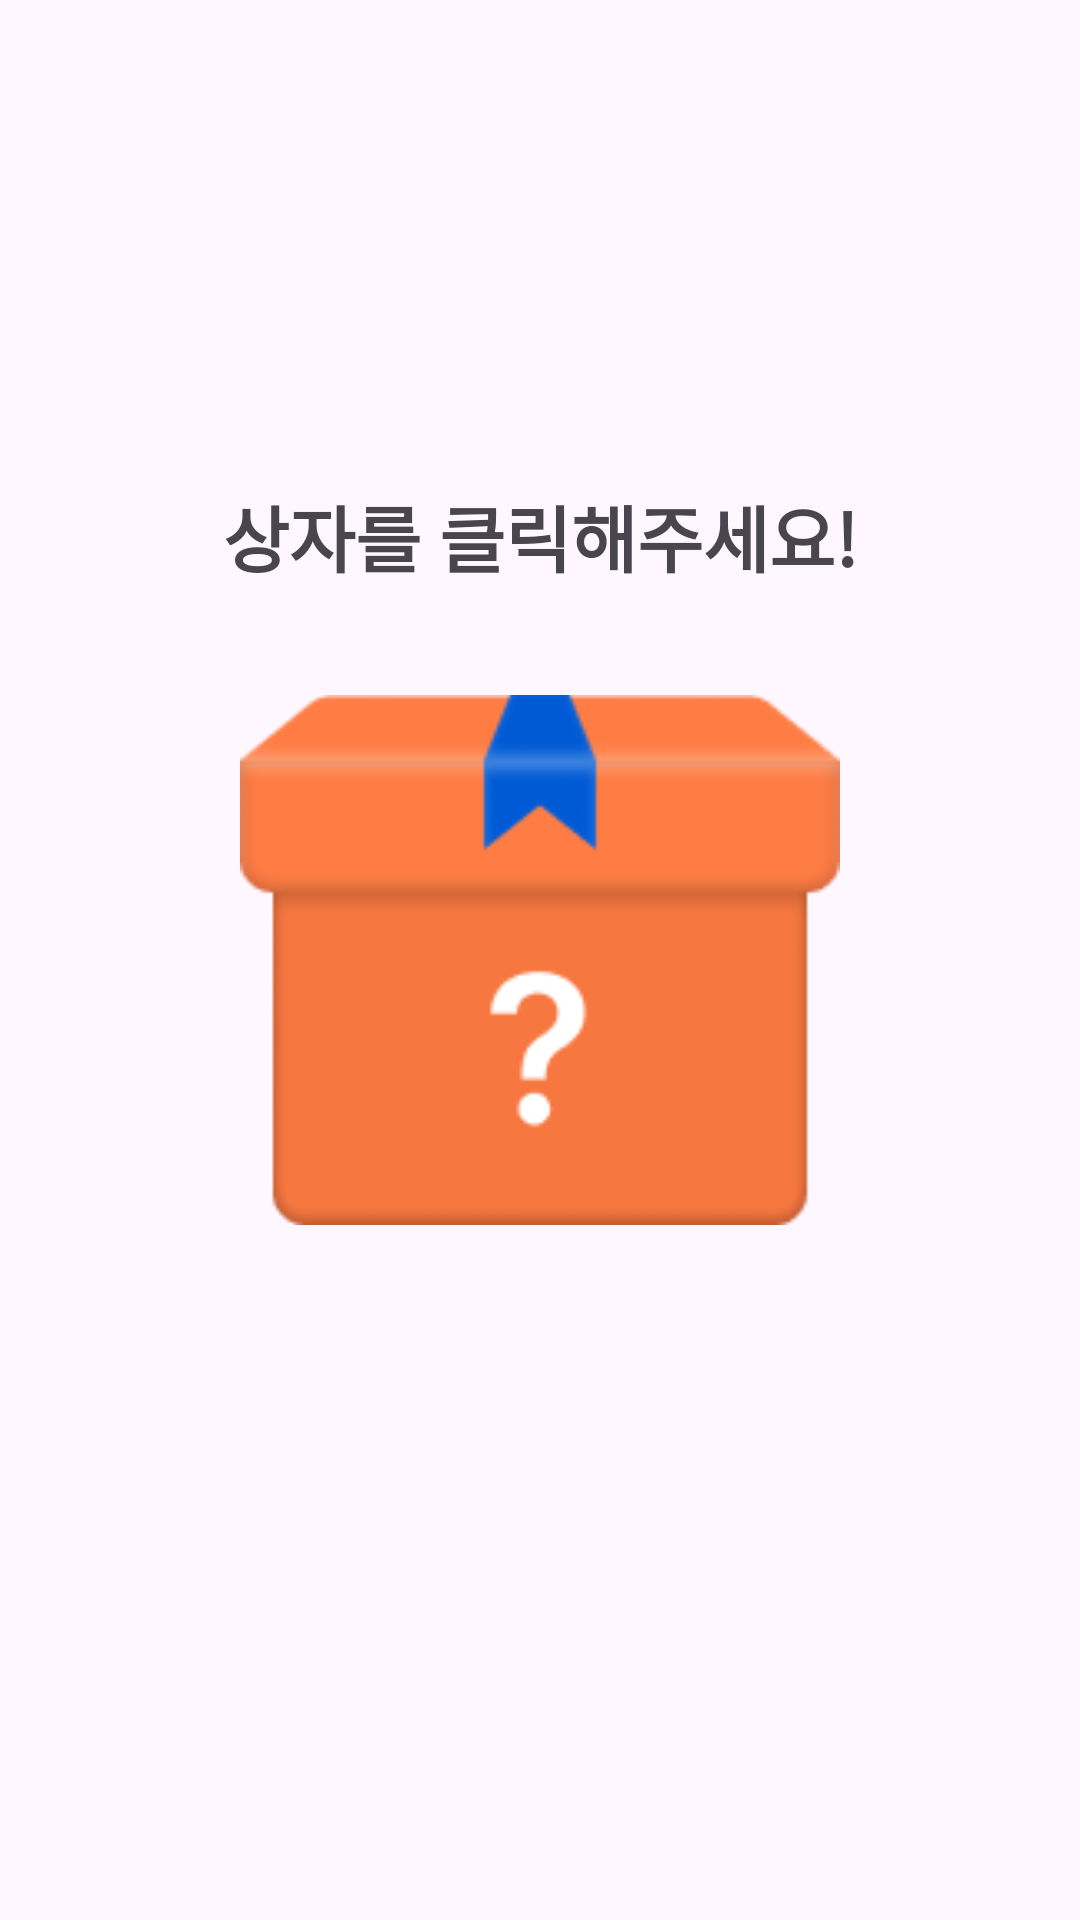

This screen was rendered from an Android layout file. Write that file and the resources it references.
<!-- AndroidManifest.xml: application theme Theme.Reframe -->
<!-- res/layout/activity_reward.xml -->
<?xml version="1.0" encoding="utf-8"?>
<androidx.constraintlayout.widget.ConstraintLayout xmlns:android="http://schemas.android.com/apk/res/android"
    xmlns:app="http://schemas.android.com/apk/res-auto"
    xmlns:tools="http://schemas.android.com/tools"
    android:layout_width="match_parent"
    android:layout_height="match_parent"
    tools:context=".ui.scan.RewardActivity">

    
    <TextView
        android:id="@+id/textClickBox"
        android:layout_width="wrap_content"
        android:layout_height="wrap_content"
        android:text="상자를 클릭해주세요!"
        android:textSize="24sp"
        android:textStyle="bold"
        app:layout_constraintBottom_toTopOf="@+id/imageBoxClosed"
        app:layout_constraintEnd_toEndOf="parent"
        app:layout_constraintStart_toStartOf="parent"
        android:layout_marginBottom="24dp"/>

    <ImageView
        android:id="@+id/imageBoxClosed"
        android:layout_width="200dp"
        android:layout_height="200dp"
        android:src="@drawable/ic_gift_box_closed"
        app:layout_constraintBottom_toBottomOf="parent"
        app:layout_constraintEnd_toEndOf="parent"
        app:layout_constraintStart_toStartOf="parent"
        app:layout_constraintTop_toTopOf="parent"
        android:contentDescription="선물 상자" />

    
    <TextView
        android:id="@+id/textRewardMessage"
        android:layout_width="wrap_content"
        android:layout_height="wrap_content"
        android:textSize="24sp"
        android:textStyle="bold"
        android:visibility="gone"
        app:layout_constraintBottom_toTopOf="@+id/lottieBoxOpen"
        app:layout_constraintEnd_toEndOf="parent"
        app:layout_constraintStart_toStartOf="parent"
        android:layout_marginBottom="24dp"
        tools:text="100p를 받았어요!"
        tools:visibility="visible"/>

    <com.airbnb.lottie.LottieAnimationView
        android:id="@+id/lottieBoxOpen"
        android:layout_width="300dp"
        android:layout_height="300dp"
        app:lottie_rawRes="@raw/confetti_animation"
        app:lottie_autoPlay="false"
        app:lottie_loop="false"
        android:visibility="gone"
        app:layout_constraintTop_toTopOf="parent"
        app:layout_constraintBottom_toBottomOf="parent"
        app:layout_constraintStart_toStartOf="parent"
        app:layout_constraintEnd_toEndOf="parent"
        tools:visibility="visible" />

    <TextView
        android:id="@+id/textPoints"
        android:layout_width="wrap_content"
        android:layout_height="wrap_content"
        android:textColor="#FFC107"
        android:textSize="34sp"
        android:textStyle="bold"
        android:visibility="gone"
        app:layout_constraintTop_toTopOf="@+id/lottieBoxOpen"
        app:layout_constraintBottom_toBottomOf="@+id/lottieBoxOpen"
        app:layout_constraintStart_toStartOf="@+id/lottieBoxOpen"
        app:layout_constraintEnd_toEndOf="@+id/lottieBoxOpen"
        tools:text="+100p"
        tools:visibility="visible"/>

</androidx.constraintlayout.widget.ConstraintLayout>
<!-- resources referenced by this layout -->
<resources>
  <!-- drawable ic_gift_box_closed: png bitmap (drawable, 5896 bytes) -->
  <style name="Theme.Reframe" parent="Base.Theme.Reframe" />
  <style name="Base.Theme.Reframe" parent="Theme.Material3.DayNight.NoActionBar">
          
          
          <item name="colorPrimary">@color/colorPrimary</item>
          <item name="colorPrimaryDark">@color/colorPrimaryDark</item>
          <item name="colorAccent">@color/colorAccent</item>
      </style>
  <!-- not gathered from this repository: default colours our renderer supplied (Android Studio template values) -->
  <color name="colorPrimary">#FF6200EE</color>
  <color name="colorPrimaryDark">#FF3700B3</color>
  <color name="colorAccent">#FF03DAC5</color>
</resources>
